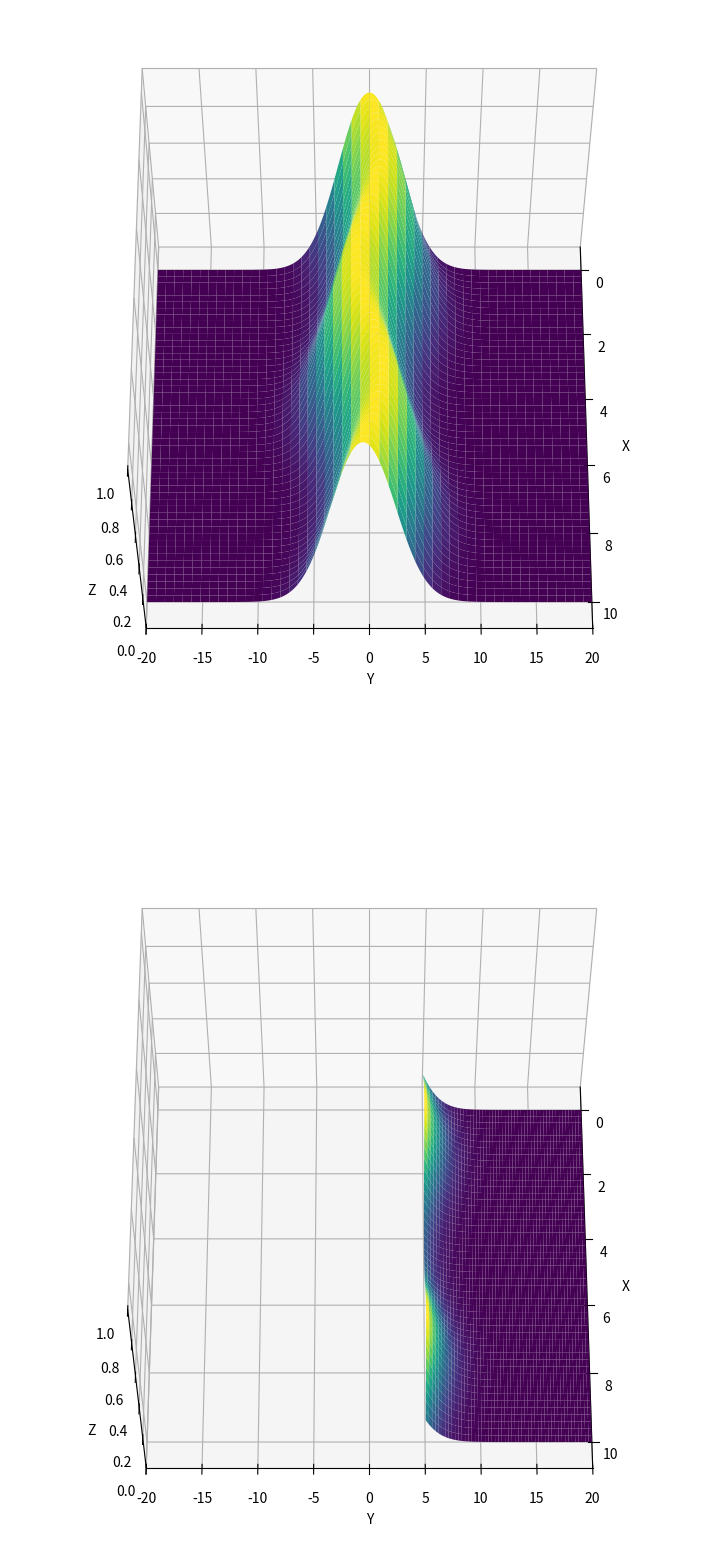

Python code for this plot:
# Import necessary libraries
import matplotlib.pyplot as plt
import numpy as np
from scipy import integrate


# Define a Gaussian function with parameters amp_, mean, and std_
def gaussian(x, y, amp_, mean, std_):
    return amp_ * np.exp(-((y - mean(x)) / (2 * std_)) ** 2)


# Define a surface function using the Gaussian function
def surface(y, x):
    return gaussian(x, y, amp_=amp, std_=std, mean=trend)


# Calculate the probability of y > y_lower_bound within the specified x range
def evaluate_prob(x_l, x_u, y_l, y_u, surf, y_l_b):
    # Perform double integration to calculate segment volume and total volume
    vol_seg = integrate.dblquad(surf, x_l, x_u, y_l_b, y_u)
    print(f"Segment volume and error: {vol_seg}")
    vol_tot = integrate.dblquad(surf, x_l, x_u, y_l, y_u)
    print(f"Total volume and error: {vol_tot}")
    # Calculate the probability of y > y_lower_bound within the specified x range
    seg_frac = (vol_seg[0] / vol_tot[0]) * 100
    res = round(seg_frac) if seg_frac >= 1 else "less than 1"
    print(f"Probability of y>{y_l_b} for {x_l}<x<{x_u} estimated to {res}%")
    return res


# Define a function to plot a 3D surface plot
def plot_surface(x_l, x_u, y_l, y_u, surf, position):
    ax = fig.add_subplot(position, projection='3d')

    # Create a set of data points for x and y
    x = np.linspace(x_l, x_u, 1000)
    y = np.linspace(y_l, y_u, 1000)
    x, y = np.meshgrid(x, y)

    # Compute the values of the surface function
    z = surf(y=y, x=x)

    # Plot the 3D surface with customizations
    ax.plot_surface(x, y, z, cmap='viridis')
    ax.view_init(elev=60, azim=0)  # Set the viewing angle
    ax.set_ylim([-20, 20])
    ax.set_zlim([0, 1])

    # Add labels to the axes
    ax.set_xlabel('X')
    ax.set_ylabel('Y')
    ax.set_zlabel('Z')


# Set parameters for the Gaussian function and the surface plot
amp, std, trend = 1, 2, lambda x: np.sin(x)

# Define integration limits for the double integral
x_lower, x_upper = 0, 10
y_lower, y_upper = -20, 20
y_lower_bound = 5

# Calculate and print the probability of y > y_lower_bound within the specified x range
prob = evaluate_prob(x_lower, x_upper, y_lower, y_upper, surface, y_lower_bound)

# Create a 3D plot figure with two subplots
fig = plt.figure(figsize=(20, 20))

# Plot the surface for the specified range
plot_surface(x_lower, x_upper, y_lower, y_upper, surface, 211)

# Plot another surface for a different range in the second subplot
plot_surface(x_lower, x_upper, y_lower_bound, 20, surface, 212)

# Show the plot
plt.show()
